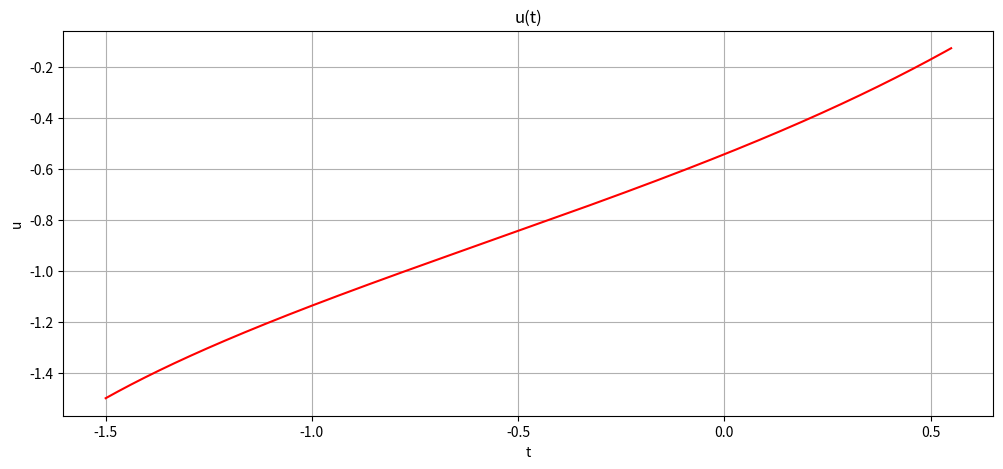
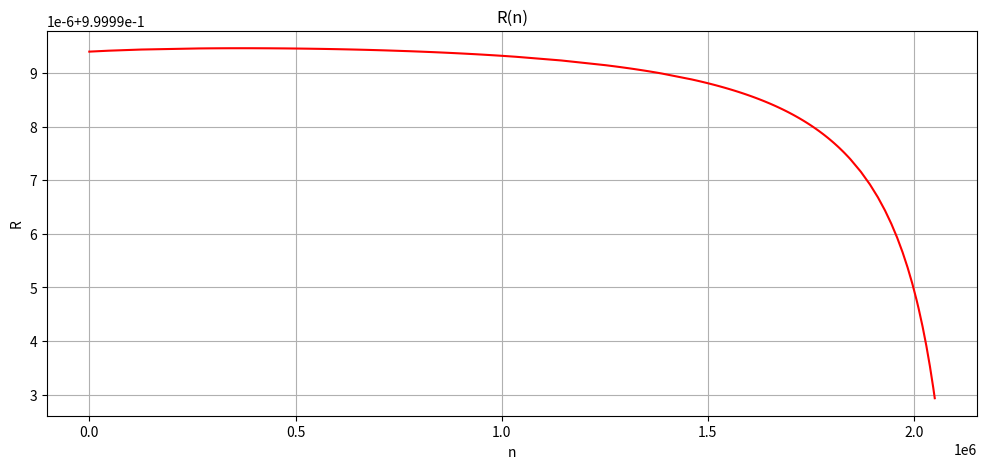

Write the Python code that produced these figures, in order.
import math
import numpy as np 
import matplotlib.pyplot as plt

def function(t, u):
    return 1 / (1 - u * math.cos(t))

def CustomMethod(f, u0, t0, t1, h = 1e-3):
    t_list = [t0 + i * h for i in range(int((t1-t0) / h))]
    u_list = [u0, u0 + f(t0, u0) * h]

    for i in range(len(t_list) - 2):
        i_temp = i + 2
        u_list.append(u_list[i_temp - 2] + h * (f(t_list[i_temp - 1], u_list[i_temp - 1]) + f(t_list[i_temp - 2], u_list[i_temp - 2])))

    return t_list, u_list

def count_R(u_list : list):
    R_num = len(u_list) - 1
    R_list = []

    for i in range(R_num):
        i_temp = i + 1
        R_list.append(u_list[i_temp] / u_list[i_temp - 1])

    return R_list

def sustainabilityCheck(R_list : list):
    for R in R_list:
        if abs(R) > 1:
            print("Не устойчивый")
            return
    
    print("Устойчивый")

def create_plot(x, y, title, x_label = 'x', y_label = 'y'):
    plt.figure(figsize = [12, 5])
    plt.plot(x, y, "r")
    plt.xlabel(x_label)
    plt.ylabel(y_label)
    plt.title(title)
    plt.grid()
    plt.show()

def main():
    u0 = -1.5
    t0 = -1.5
    t1 = 0.55

    t_list, u_list = CustomMethod(function, u0, t0, t1, 1e-6)
    create_plot(t_list, u_list, 'u(t)', 't', 'u')

    

    R_list = count_R(u_list)
    sustainabilityCheck(R_list)
    
    n_list = [n for n in range(len(R_list))]
    create_plot(n_list, R_list, 'R(n)', 'n', 'R')
    
    #print(R_list)
    

    return 0

if (__name__ == '__main__'):
    main()